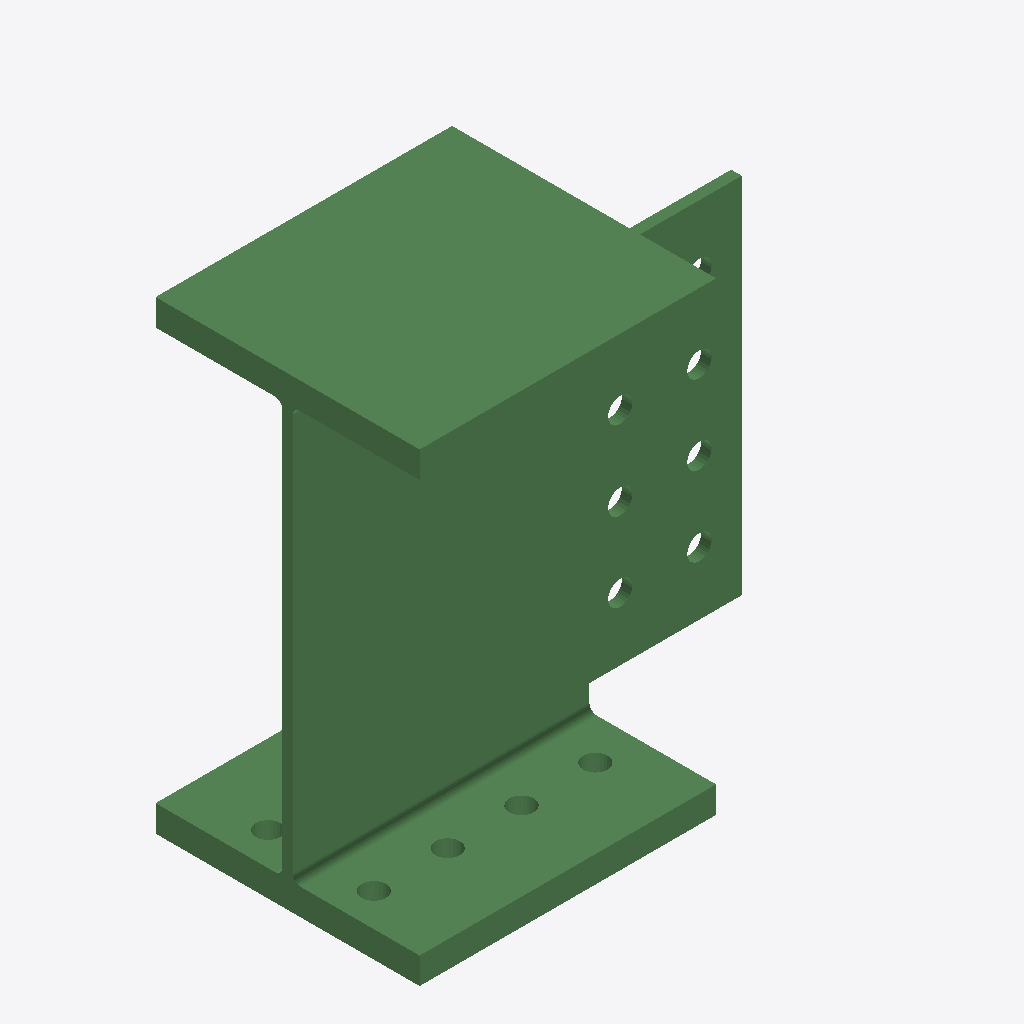
Isometric view of an IFC building model (IFC-SPF (STEP), schema IFC2X3, length unit millimetre), seen from the south-west, elements coloured by IFC class: 1 beam (green).
Extent 0.425 m × 0.250 m × 0.440 m (x, y, z). Storeys (1): Undefined at 0.00 m. Elements (1): 1 IfcBeam.

HEADER;
FILE_DESCRIPTION(('ViewDefinition[AISC_Steel_Detailing]','Option [BaseQuantities:Off]','Option [GridExport:On]','Option [Assemblies:Off]','Option [Bolts:On]','Option [Rebars:On]','Option [PourObjects:Off]','Option [Welds:On]','Option [SurfaceTreatments:On]','Option [LocationBy:0]','Option [ViewColors:Off]','Option [SectionedSpine:Off]','[2 more]'),'2;1');
FILE_NAME('b_936_Qty_2.ifc','2026-05-16T11:52:56',('GIOVANNIPC\\gcorrea'),('Structural Designer'),'IFC Database version: Work','Tekla Structures 2020 Service Pack 5, IFC Export','');
FILE_SCHEMA(('IFC2X3'));
ENDSEC;
DATA;
#37=IFCPROJECT('2G7ZFDNE16yBDU14FA92Me',#5,'Proyecto',$,$,$,$,(#11),#36);
#39=IFCSITE('2xvEzEinjBTea80yOTcujY',#5,'Obra',$,$,#38,$,$,.ELEMENT.,$,$,$,$,$);
#41=IFCBUILDING('02o8SeDK9BlQRPd6B3rGkY',#5,'Undefined',$,$,#40,$,$,.ELEMENT.,$,$,$);
#43=IFCBUILDINGSTOREY('29hdEUCErFze9E_VIAceOd',#5,'Undefined',$,$,#42,$,$,.ELEMENT.,0.0);
#66=IFCBEAM('0hFf6kqnz3CusgIczj_mIP',#44,'BEAM','HI440-10-25*250','HI440-10-25*250',#47,#65,'ID2b3e91ae-d31f-4333-8daa-4a6f6dfb0499');
ENDSEC;
